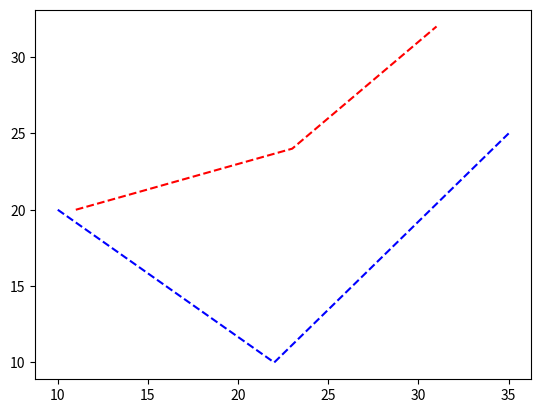

The script that saved this image:

import matplotlib.pyplot as plt


x1 = [10,22,35]
y1 = [20,10,25]

x2 = [11,23,31]
y2 = [20,24,32]


plt.plot(x1,y1,'--b')
plt.plot(x2,y2,'--r')
plt.show()